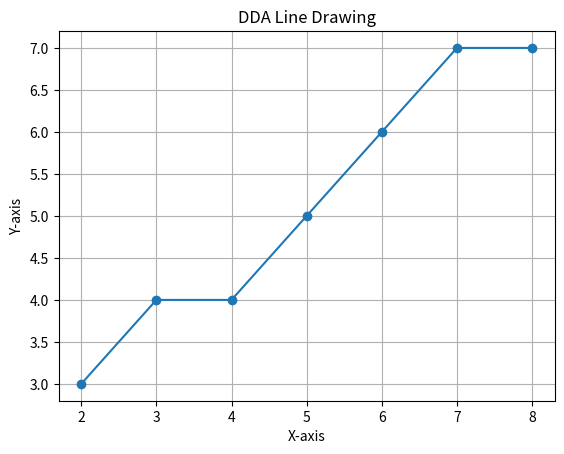

Recreate this plot in Python.
import matplotlib.pyplot as plt
def draw_line_DDA(x1, y1, x2, y2):
    points = []
    dx = x2 - x1
    dy = y2 - y1
    steps = max(abs(dx), abs(dy))
    x_increment = dx / steps
    y_increment = dy / steps
    x, y = x1, y1
    for _ in range(steps):
        points.append((round(x), round(y)))
        x += x_increment
        y += y_increment
    return points
def plot_line(points, title):
    x_values, y_values = zip(*points)
    plt.plot(x_values, y_values, marker='o')
    plt.title(title)
    plt.xlabel('X-axis')
    plt.ylabel('Y-axis')
    plt.grid(True)
    plt.show()
x1, y1 = 2, 3
x2, y2 = 9, 8
dda_points = draw_line_DDA(x1, y1, x2, y2)
plot_line(dda_points, 'DDA Line Drawing')